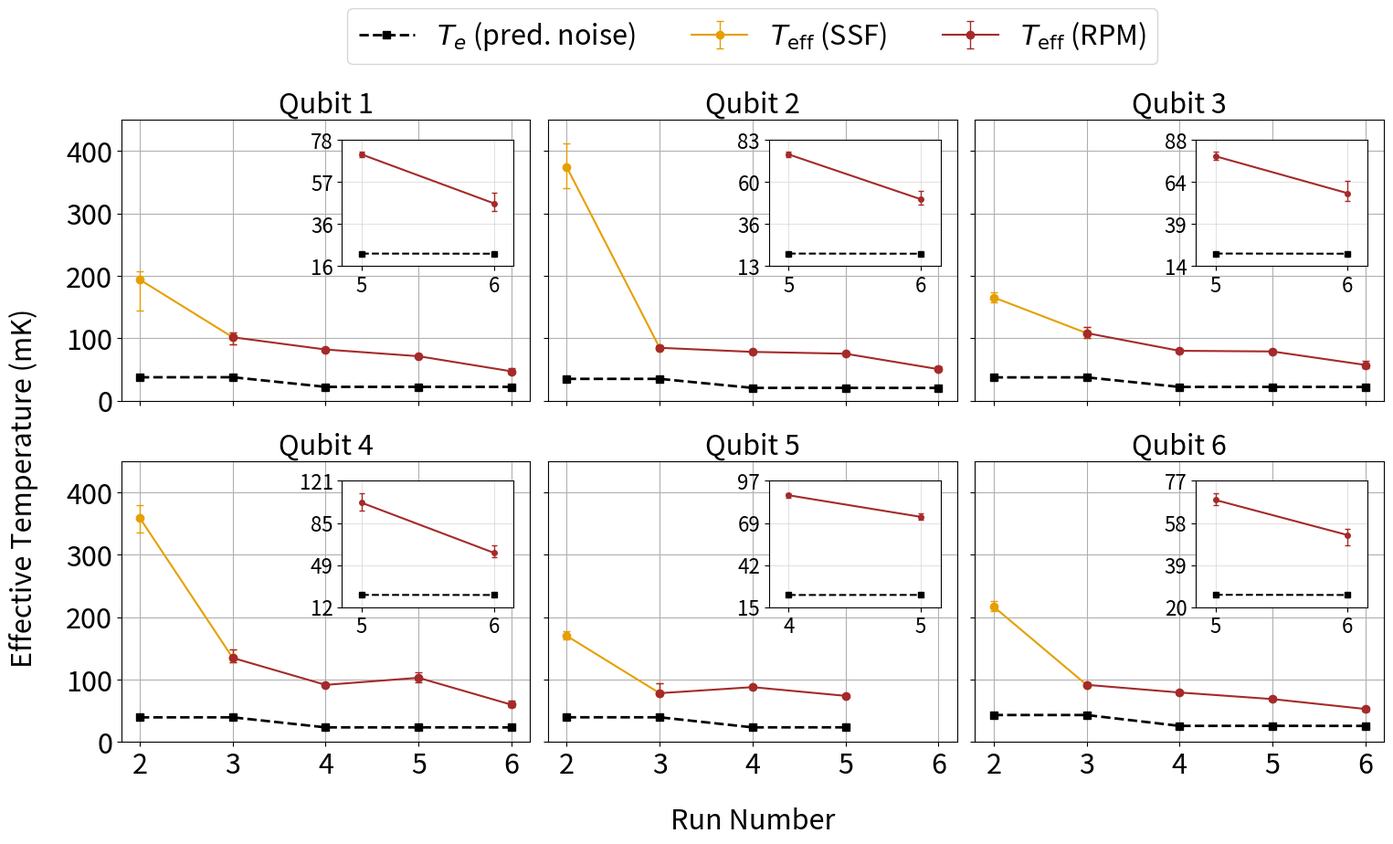

This figure's Python source: (Note: this script raises an exception after producing the figure.)
import numpy as np
import matplotlib.pyplot as plt
from matplotlib.patches import Patch
import math
import os
import datetime
import matplotlib.ticker as mticker
from matplotlib.ticker import LinearLocator, FormatStrFormatter

qtemp_noisetemp_plot = True
extra_noisepwr_calcs = False

# ------------------------------------------------------------
# Pre-computed effective qubit temperatures from box plots
#
# Central value = median
# Lower spread  = median - Q1
# Upper spread  = Q3 - median
#
# rows = qubits 1-6
# columns = Runs 5-9
# ------------------------------------------------------------

T_qubit_mK = np.array([
    [193.9678, 101.6589, 81.9942,  71.2653, 47.0581],  # Q1
    [374.3313,  84.7427, 78.1897,  75.2878, 50.5346],  # Q2
    [165.4990, 108.3733, 79.9452,  78.8874, 57.2820],  # Q3
    [359.0683, 134.7626, 91.4804, 102.8802, 59.7384],  # Q4
    [170.0469,  78.1949, 87.8694,  73.9253, np.nan],   # Q5
    [216.8889,  91.5844, 79.2936,  68.7476, 52.8615],  # Q6
], dtype=float)


T_qubit_err_lower_mK = np.array([
    [49.4010, 11.7431, 2.7645, 1.1609, 3.8532],  # Q1
    [33.0225,  0.8769, 1.1889, 1.6727, 2.9745],  # Q2
    [ 8.0601,  8.0518, 1.3146, 2.3091, 4.5796],  # Q3
    [22.9851,  7.5443, 1.7632, 6.9082, 3.8344],  # Q4
    [ 5.2266,  3.6156, 1.6989, 2.1162, np.nan],   # Q5
    [ 6.7077,  1.6694, 2.2182, 2.3415, 4.4683],  # Q6
], dtype=float)


T_qubit_err_upper_mK = np.array([
    [13.7742,  7.6677, 2.3406, 1.3248, 5.3324],  # Q1
    [38.3340,  3.3773, 1.0722, 1.4478, 4.8221],  # Q2
    [ 8.7771,  9.2237, 1.2893, 2.5915, 7.0070],  # Q3
    [21.1357, 13.2360, 2.9150, 8.3509, 6.2524],  # Q4
    [ 6.8646, 16.2053, 1.4002, 1.9969, np.nan],   # Q5
    [ 8.4017,  2.5366, 1.8165, 3.1249, 2.8429],  # Q6
], dtype=float)


# Matplotlib asymmetric yerr format:
# shape = (2, nQ, nRuns)
# [0] = lower errors
# [1] = upper errors
T_qubit_err_mK = np.array([
    T_qubit_err_lower_mK,
    T_qubit_err_upper_mK ])

# Kelvin version, needed later for the extra-noise calculations
T_qubit_K = T_qubit_mK / 1e3

# ------------------------------------------------------------
# Qubit frequencies (MHz) (Run 4 column will be dropped to match T_eff data)
# ------------------------------------------------------------
# Updated to use median frequencies from box plots. Used final data from run 9a
# rows = qubits 1-6
# columns = runs 4-9a

f_ge_MHz = [
    [4184.144430, 4181.217477, 4189.849485, 4184.045941, 4194.713716, 4226.109179],
    [3821.154079, 3821.165846, 3818.671952, 3823.357494, 3828.621892, 3853.606453],
    [4155.971724, 4154.372501, 4161.426833, 4162.874276, 4173.689466, 4197.003458],
    [4459.200054, 4458.462616, 4462.441271, 4467.354459, 4474.098290, 4506.531336],
    [4471.116747, 4471.308926, 4471.175122, 4475.031972, 4485.260921, None],
    [4997.857624, 5000.619729, 4999.514502, 5006.154276, 5018.137806, 5050.780159],
]

# Lower frequency error = median - Q1
f_ge_err_lower_MHz = [
    [0.005504, 0.014681, 0.042089, 0.006389, 0.008045, 0.003551],  # Q1
    [0.010188, 0.015217, 0.052229, 0.004570, 0.025381, 0.021308],  # Q2
    [0.288242, 0.005879, 0.022725, 0.004876, 0.017929, 0.005338],  # Q3
    [0.009701, 0.015805, 0.038501, 0.007324, 0.176231, 0.003777],  # Q4
    [0.010733, 0.008222, 1.499276, 0.009855, 0.015326, None],      # Q5
    [0.007531, 0.006948, 0.013807, 0.004278, 0.090382, 0.010142],  # Q6
]

# Upper frequency error = Q3 - median
f_ge_err_upper_MHz = [
    [0.005583, 0.018186, 0.045701, 0.006835, 0.007856, 0.005027],  # Q1
    [0.011733, 0.009682, 0.042681, 0.004667, 0.013229, 0.014331],  # Q2
    [0.278790, 0.009764, 0.023331, 0.003466, 0.025307, 0.003219],  # Q3
    [0.005705, 0.016684, 0.038672, 0.008156, 0.046889, 0.004086],  # Q4
    [0.004826, 0.009995, 6.120989, 0.008055, 0.015631, None],      # Q5
    [0.006427, 0.005675, 0.024143, 0.003753, 0.022988, 0.014160],  # Q6
]

# ------------------------------------------------------------
# Convert + drop Run 4 so arrays align with Runs 5-9
# ------------------------------------------------------------
runs = np.array([5, 6, 7, 8, 9], dtype=int)

f_ge_MHz = np.array(f_ge_MHz, dtype=object).astype(float)[:, 1:]
f_ge_Hz = f_ge_MHz * 1e6

if T_qubit_mK.shape != f_ge_Hz.shape:
    raise ValueError(
        f"Shape mismatch: T_qubit_mK {T_qubit_mK.shape} "
        f"vs f_ge_Hz {f_ge_Hz.shape}"
    )
# ------------------------------------------------------------
# Constants
# ------------------------------------------------------------
h = 6.62607015e-34
kB = 1.380649e-23

# ------------------------------------------------------------
# Noise temperature model (MIT supplement style)
# ------------------------------------------------------------
if qtemp_noisetemp_plot:
    def nbar_thermal(f_hz: float, T_K: float):
        if T_K <= 0:
            return 0.0
        x = (h * f_hz) / (kB * T_K)
        if x > 700:
            return 0.0
        return 1.0 / (np.exp(x) - 1.0)

    def Te_from_nbar(f_hz: float, nbar: float):
        if nbar <= 0:
            return 0.0
        x = np.log(1.0 + 1.0 / nbar)
        return (h * f_hz) / (kB * x)

    def Pe_from_nbar(nbar: float):
        # thermal two-level population written directly in terms of effective photon occupation
        if nbar <= 0:
            return 0.0
        return nbar / (2.0 * nbar + 1.0)

    def Te_Pe_from_stages(f_hz: float, stage_temps_K: dict, A_after_stage_dB: dict):
        n_eff = 0.0
        for stage, T in stage_temps_K.items():
            if stage not in A_after_stage_dB:
                raise ValueError(f"Missing attenuation-after-stage entry for '{stage}'")
            A_lin = 10 ** (-A_after_stage_dB[stage] / 10.0)
            n_eff += A_lin * nbar_thermal(f_hz, T)
        return Te_from_nbar(f_hz, n_eff), Pe_from_nbar(n_eff)

    def cumulative_after_stage(config_dB: dict, order):
        cfg = {k: float(config_dB.get(k, 0.0)) for k in order}
        A_after = {}
        for i, stage in enumerate(order):
            A_after[stage] = sum(cfg[order[j]] for j in range(i + 1, len(order)))
        return A_after

    order = ["300K", "50K", "4K", "still", "CP", "MXC"]

    stage_temps_K = {
        "300K": 300.0,
        "50K": 50.0,
        "4K": 4.0,
        "still": 1.0,
        "CP": 0.100,
        "MXC": 0.010,
    }

    IL_marki = 0.9
    IL_eccosorb = 1.0

    # ------------------------------------------------------------
    # A11 input-line loss model at 6 GHz
    # ------------------------------------------------------------
    # The thermal-noise model begins at the 300 K fridge feedthrough,
    # rather than at the external patch panel.
    #
    # Values below are taken from the same batch of VNA measurements:
    #   full measured A11 loss, patch panel -> MCP1       = 80.0 +/- 0.3 dB
    #   patch-panel cable                                 = 3.40 dB
    #   patch panel -> 50 K                               = 4.95 dB
    #   50 K -> 4 K, labeled A11 4K                      = 2.44 dB
    #   4 K -> Still/1 K, labeled A11 Still               = 2.08 dB
    #
    # Since the approximately 3.4 dB patch-panel cable lies upstream of
    # the new 300 K model boundary, it is excluded from the attenuation
    # used in the thermal-noise calculation.
    #
    # Therefore:
    #   full A11 input, 300 K fridge feedthrough -> MCP1 = 80.0 - 3.4 = 76.6 dB
    #   300 K feedthrough -> 50 K                       = 4.95 - 3.4 = 1.55 dB
    #
    # Index each inter-stage line loss by its colder endpoint.
    # This allows cumulative_after_stage() to include the loss
    # for thermal sources originating at all warmer stages:
    #   300 K fridge feedthrough -> 50 K   goes at 50K
    #   50 K -> 4 K                        goes at 4K
    #   4 K -> Still/1 K                   goes at still
    #
    # The remaining line loss is assigned to the lower cold sections
    # using their relative cable lengths:
    #   Still/1 K -> CP/100 mK   = 23.5 cm
    #   CP/100 mK -> MXC/10 mK   = 30.5 cm

    A11_total_line_loss_dB = 10.8  # (patch panel to MCP atten) minus (patch panel cable atten) # 14.2-3.4 dB

    lineloss_by_stage_until_MCP1_dB = {  # from VNA measurements, 6 GHz
        "50K": 1.55,  # 4.95 - 3.4 dB # (atten of patch panel to 50K) minus (patch panel cable atten)
        "4K": 2.44,
        "still": 2.08,
    }

    A11_assigned_loss_dB = sum(lineloss_by_stage_until_MCP1_dB.values())
    A11_remaining_loss_dB = A11_total_line_loss_dB - A11_assigned_loss_dB

    # Split the remaining loss by lower-stage line length
    L_still_to_CP_cm = 23.5
    L_CP_to_MXC_cm = 30.5
    L_lower_total_cm = L_still_to_CP_cm + L_CP_to_MXC_cm

    lineloss_by_stage_until_MCP1_dB["CP"] = A11_remaining_loss_dB * L_still_to_CP_cm / L_lower_total_cm
    lineloss_by_stage_until_MCP1_dB["MXC"] = A11_remaining_loss_dB * L_CP_to_MXC_cm / L_lower_total_cm

    # ------------------------------------------------------------
    # MCP1 -> device line loss by run
    # ------------------------------------------------------------
    # These values are the "Total loss from lines only" estimates for the coaxial lines below MCP1. Measurements by Arianna.
    # Component losses such as the Marki filter and Eccosorbs are already included separately below.
    # Attenuation is stored as a positive dB magnitude. Runs 5-8 use reported upper-limit estimates.

    mcp1_to_device_line_loss_by_run_dB = {
        5: 1.50,
        6: 1.50,
        7: 1.32,
        8: 1.32,
        9: 1.68 }

    # ------------------------------------------------------------
    # In-plate attenuators and filters by run
    # ------------------------------------------------------------
    atten_config_by_run = {
        5: {
            "4K": 20,
            "still": 20,
            "MXC": 20 + 3 * IL_eccosorb + IL_marki
        },
        6: {
            "4K": 20,
            "still": 20,
            "MXC": 20 + 3 * IL_eccosorb + IL_marki
        },
        7: {
            "4K": 20,
            "still": 6,
            "CP": 10,
            "MXC": 30 + 3 * IL_eccosorb + IL_marki
        },
        8: {
            "4K": 20,
            "still": 6,
            "CP": 10,
            "MXC": 30 + 3 * IL_eccosorb + IL_marki
        },
        9: {
            "4K": 20,
            "still": 6,
            "CP": 10,
            "MXC": 30 + 3 * IL_eccosorb + IL_marki
        },
    }

    nQ, nRuns = T_qubit_mK.shape
    Te_mK = np.zeros((nQ, nRuns), dtype=float)
    Pe_pred = np.zeros((nQ, nRuns), dtype=float)

    for qi in range(nQ):
        for ri, r in enumerate(runs):
            r = int(r)
            cfg = dict(atten_config_by_run[r])  # copy so we don't mutate the base dict

            # Add the distributed A11 input-line loss from the 300 K fridge feedthrough down to MCP1.
            # Do NOT put this at 300K; assign each line section to its colder endpoint.
            for stage, loss_dB in lineloss_by_stage_until_MCP1_dB.items():
                cfg[stage] = cfg.get(stage, 0.0) + loss_dB

            # Add the run-dependent line loss between MCP1 and the device.
            # This section lies at the cold end of the chain, so its attenuation is assigned to MXC.
            cfg["MXC"] = cfg.get("MXC", 0.0) + mcp1_to_device_line_loss_by_run_dB[r]

            A_after = cumulative_after_stage(cfg, order)

            f_hz = f_ge_Hz[qi, ri]
            Te_K, Pe = Te_Pe_from_stages(f_hz, stage_temps_K, A_after)

            Te_mK[qi, ri] = 1e3 * Te_K
            Pe_pred[qi, ri] = Pe

    print("\npredicted_noise_temps_by_run = {")
    for i, r in enumerate(runs):
        vals = ", ".join(f"{x:.4f}" for x in Te_mK[:, i])
        print(f"    {int(r)}: [{vals}],")
    print("}")

    print("\nPredicted Te (mK) and Pe (%) by qubit & run (using per-run f_ge):")
    for qi in range(nQ):
        vals = ", ".join([
            f"R{int(runs[i])}: Te={Te_mK[qi, i]:.4f} mK, Pe={100 * Pe_pred[qi, i]:.4f}%"
            for i in range(nRuns)
        ])
        print(f"  Q{qi + 1}: {vals}")


    if extra_noisepwr_calcs:
        # EXTRA NOISE POWER needed to go from model Te -> measured Tqubit
        # Prints PSD and total power in BOTH linear units and dBm units.
        # Also prints "signed" (direction) and "needed" (clipped at 0) versions.

        def nbar_from_T(f_hz, T_K):
            f = np.asarray(f_hz, dtype=float)
            T = np.asarray(T_K, dtype=float)

            if np.any(T <= 0):
                raise ValueError("nbar_from_T received non-positive temperature(s).")

            x = (h * f) / (kB * T)

            n = np.where(
                x > 700,
                0.0,
                1.0 / (np.exp(x) - 1.0)
            )
            return n


        def to_dBm(P_W):
            """Convert power in Watts to dBm (uses magnitude so signed values don't break log)."""
            return 10.0 * np.log10(np.abs(P_W) / 1e-3 + 1e-300)


        Te_K = Te_mK / 1e3  # (nQ, nRuns)
        Tq_K = T_qubit_K  # (nQ, nRuns)

        n_meas = nbar_from_T(f_ge_Hz, Tq_K)
        n_model = nbar_from_T(f_ge_Hz, Te_K)

        # Signed: tells direction (model above/below)
        delta_n_signed = n_meas - n_model

        # Needed: answers "how much extra is needed" (never negative)
        delta_n_needed = np.maximum(delta_n_signed, 0.0)

        # ---- PSD (W/Hz): PSD = \u0394n * h f
        PSD_W_per_Hz_signed = delta_n_signed * h * f_ge_Hz
        PSD_W_per_Hz_needed = delta_n_needed * h * f_ge_Hz

        PSD_dBm_per_Hz_signed = to_dBm(PSD_W_per_Hz_signed)
        PSD_dBm_per_Hz_needed = to_dBm(PSD_W_per_Hz_needed)

        # ---- Total power in bandwidth B_Hz
        B_Hz = 1.0  # change if you want (e.g., IF BW, resonator linewidth, etc.)

        P_W_signed = PSD_W_per_Hz_signed * B_Hz
        P_W_needed = PSD_W_per_Hz_needed * B_Hz

        P_dBm_signed = to_dBm(P_W_signed)
        P_dBm_needed = to_dBm(P_W_needed)

        print("\nExtra noise to go from model -> measured (reported at device input):")
        print("Signed = (measured - model). Needed = max(Signed, 0).")
        print(f"Using B_Hz = {B_Hz:g} Hz for total power.\n")

        for qi in range(nQ):
            print(f"Q{qi + 1}:")
            for ri, r in enumerate(runs):
                print(
                    f"  R{int(r)} | "
                    f"\u0394n_signed={delta_n_signed[qi, ri]: .3e}, \u0394n_needed={delta_n_needed[qi, ri]: .3e} | "
                    f"PSD_signed={PSD_W_per_Hz_signed[qi, ri]: .3e} W/Hz ({PSD_dBm_per_Hz_signed[qi, ri]: .1f} dBm/Hz), "
                    f"PSD_needed={PSD_W_per_Hz_needed[qi, ri]: .3e} W/Hz ({PSD_dBm_per_Hz_needed[qi, ri]: .1f} dBm/Hz) | "
                    f"P_signed={P_W_signed[qi, ri]: .3e} W ({P_dBm_signed[qi, ri]: .1f} dBm), "
                    f"P_needed={P_W_needed[qi, ri]: .3e} W ({P_dBm_needed[qi, ri]: .1f} dBm)"
                )
            print()

        # ------------------------------------------------------------
        # Print photon occupations and check inequality:
        # 0 < n_model < n_meas << 1   (where "<<1" is heuristic)
        # ------------------------------------------------------------

        print("\nPhoton occupation at f_ge:")
        for qi in range(nQ):
            print(f"Q{qi + 1}:")
            for ri, r in enumerate(runs):
                nm = n_model[qi, ri]
                nM = n_meas[qi, ri]
                print(
                    f"  R{int(r)} | n_model={nm:.3e}  n_meas={nM:.3e}  ratio(meas/model)={(nM / nm if nm > 0 else np.inf):.4f}")

        # Checks
        all_pos_model = np.all(n_model > 0)
        all_pos_meas = np.all(n_meas > 0)
        model_lt_meas = np.all(n_model < n_meas)

        # "<<" is not a strict math symbol, so pick a threshold to report
        # Common choices: 0.1 (very small) or 0.01 (tiny). I'll show both.
        meas_lt_0p1 = np.all(n_meas < 0.1)
        meas_lt_0p01 = np.all(n_meas < 0.01)

        print("\nInequality checks:")
        print(f"  0 < n_model: {all_pos_model}")
        print(f"  0 < n_meas:  {all_pos_meas}")
        print(f"  n_model < n_meas: {model_lt_meas}")

        print("\nSummary stats:")
        print(f"  n_model: min={np.min(n_model):.3e}, max={np.max(n_model):.3e}")
        print(f"  n_meas : min={np.min(n_meas):.3e}, max={np.max(n_meas):.3e}")

        # ------------------------------------------------------------

    # ------------------------------------------------------------
    # Plot: T_qubit(from Pe) vs Predicted Noise Temperature
    # ------------------------------------------------------------
    fig, axes = plt.subplots(2, 3, figsize=(16, 10), sharex=True, sharey=True)
    axes = axes.ravel()

    # AB paper run labels
    display_labels = ['2', '3', '4', '5', '6']
    runs_arr = np.asarray(runs)

    for qi in range(nQ):
        ax = axes[qi]

        # --- Run 5 -> Run 6 segment  ---
        ax.errorbar(
            runs[:2], T_qubit_mK[qi][:2],
            yerr=T_qubit_err_mK[:, qi, :2], #Note: T_qubit_err_mK[0, qi, ri] = lower error & T_qubit_err_mK[1, qi, ri] = upper error
            fmt="o-",
            color="#E69F00", #color-blind friendly orange
            capsize=3,
            elinewidth=1,
            label=r"$T_{\mathrm{eff}}$ (SSF)"  # (Run 5 SSF)
        )

        # --- Run 6 -> Run 8 segment ---
        ax.errorbar(
            runs[1:], T_qubit_mK[qi][1:],
            yerr=T_qubit_err_mK[:, qi, 1:],
            fmt="o-",
            color="brown",
            capsize=3,
            elinewidth=1,
            label=r"$T_{\mathrm{eff}}$ (RPM)"  # (Runs 6-9 RPM)
        )

        # --- Predicted noise temperature ---
        ax.plot(
            runs,
            Te_mK[qi],
            "s--",
            color="black",
            linewidth=2,
            label=r"$T_e$ (pred. noise)"
        )

        # ------------------------------------------------------------
        # Inset: automatically use last two finite runs for each qubit
        # ------------------------------------------------------------
        valid = (
                np.isfinite(T_qubit_mK[qi]) &
                np.isfinite(T_qubit_err_lower_mK[qi]) &
                np.isfinite(T_qubit_err_upper_mK[qi]) &
                np.isfinite(Te_mK[qi]) )

        valid_idx = np.where(valid)[0]

        if len(valid_idx) >= 2:
            idx2 = valid_idx[-2:]
            x_zoom = runs_arr[idx2]

            axins = ax.inset_axes([0.54, 0.48, 0.42, 0.45])

            # --- Measured temperature ---
            axins.errorbar(
                x_zoom,
                T_qubit_mK[qi][idx2],
                yerr=T_qubit_err_mK[:, qi, idx2],
                fmt="o-",
                color="brown",
                capsize=2,
                elinewidth=1,
                markersize=4
            )

            # --- Predicted noise temperature ---
            axins.plot(
                x_zoom,
                Te_mK[qi][idx2],
                "s--",
                color="black",
                linewidth=1.5,
                markersize=4)

            # --- Inset x-axis ---
            axins.set_xlim(x_zoom[0] - 0.15, x_zoom[-1] + 0.15)
            axins.set_xticks(x_zoom)
            axins.set_xticklabels([display_labels[i] for i in idx2],fontsize=18)

            # --- Inset y-axis ---
            yvals = np.concatenate([
                T_qubit_mK[qi][idx2] - T_qubit_err_lower_mK[qi][idx2],
                T_qubit_mK[qi][idx2] + T_qubit_err_upper_mK[qi][idx2],
                Te_mK[qi][idx2]
            ])

            yvals = yvals[np.isfinite(yvals)]

            ymin = np.min(yvals)
            ymax = np.max(yvals)

            pad = max(5, 0.12 * (ymax - ymin))

            axins.set_ylim(ymin - pad, ymax + pad)

            # Exactly 3 y-axis ticks
            axins.yaxis.set_major_locator(LinearLocator(4))
            axins.yaxis.set_major_formatter(FormatStrFormatter('%d'))

            axins.tick_params(axis="both", labelsize=16)
            axins.grid(True, alpha=0.35)

        # ------------------------------------------------------------
        # Main axis formatting
        # ------------------------------------------------------------
        ax.set_title(f"Qubit {qi + 1}", fontsize=22)

        ax.set_ylim(0, 450)
        ax.set_yticks(np.arange(0, 401, 100))

        ax.set_xticks(runs)

        # ax.set_xticklabels(['5', '6', '7', '8', '9'], fontsize=22) # original QUIET run labels
        ax.set_xticklabels(['2', '3', '4', '5', '6'], fontsize=22)  # for AB paper

        ax.tick_params(axis='y', labelsize=22)
        ax.tick_params(axis='x', labelsize=22)
        ax.grid(True)

    # ---------------- Big title ----------------
    # fig.suptitle(
    #     "Measured Effective Qubit Temperature ($T_{eff}$) vs Predicted Noise Temperature ($T_e$)",
    #     y=0.96, fontsize=24)

    # ---------------- Axis labels ----------------
    fig.supylabel("Effective Temperature (mK)", fontsize=22, x=0.05)

    # ---------------- Legend ----------------
    handles, labels = axes[0].get_legend_handles_labels()

    # Leave space at bottom for legend
    fig.tight_layout(rect=[0.05, 0.12, 1, 0.95])

    # Center legend and x-label with second column
    second_col_pos = axes[1].get_position()
    second_col_center = second_col_pos.x0 + second_col_pos.width / 2

    fig.supxlabel("Run Number", fontsize=22, x=second_col_center, y=0.12)
    fig.legend(handles, labels, ncol=3, frameon=True, loc = "upper center", bbox_to_anchor=(second_col_center, 1.04), fontsize=22)

    # Leave space at bottom for legend
    fig.tight_layout(rect=[0.05, 0.12, 1, 0.95])

    save_path = "/home/acolonce/Documents/analysis/multirun/qubit_temps/combined_ssf_rpm/Tpred_vs_Tmeas_inputlinemodel.pdf"
    plt.savefig(save_path, bbox_inches="tight")
    plt.close()
